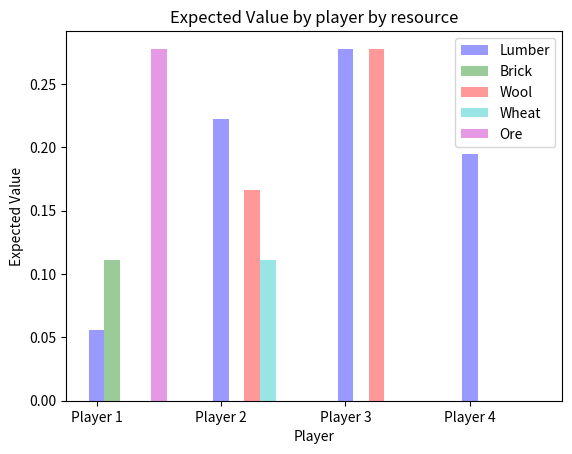

Write the Python code that produced this figure.
# input:
# player
#  settlement/city
#   adj resources
#    number
"""
input = [[playernumber settlement/city [adjresources] [adjnumbers]],
[playernumber settlement/city [adjresources] [adjnumbers]],
[playernumber settlement/city [adjresources] [adjnumbers]]]
settlement/city:
0 - settlement
1 - city
resources:
lumber, brick, wool, wheat, ore
probabilities:
2 - 1/36
3 - 2/36
4 - 3/36
5 - 4/36
6 - 5/36
!!7!!
8 - 5/36
9 - 4/36
10 - 3/36
11 - 2/36
12 - 1/36

not realistic example:
list_of_buildings = [
[1, settlement, ['lumber','brick','ore'], [2,11,6]],
[1, settlement, ['lumber','brick','ore'], [2,11,6]],
[2, city, ['lumber','wool','wheat'], [9,10,11]],
[3, city, ['lumber','wool'], [6,8]],
[4, settlement, ['lumber','lumber'], [4,5]]
]


"""

probabilities = {
2: 1/36,
3: 2/36,
4: 3/36,
5: 4/36,
6: 5/36,
7: 6/36,
8: 5/36,
9: 4/36,
10: 3/36,
11: 2/36,
12: 1/36
}

def calculateExpectedValue(list_of_buildings):
    output = {1: {
        'lumber': 0,
        'brick': 0,
        'wool': 0,
        'wheat': 0,
        'ore': 0
        },
        2: {
        'lumber': 0,
        'brick': 0,
        'wool': 0,
        'wheat': 0,
        'ore': 0
        },
        3: {
        'lumber': 0,
        'brick': 0,
        'wool': 0,
        'wheat': 0,
        'ore': 0
        },
        4: {
        'lumber': 0,
        'brick': 0,
        'wool': 0,
        'wheat': 0,
        'ore': 0
        }
    }

    for villageData in list_of_buildings:
        playerNumber = villageData[0]
        settlementType = 1 if villageData[1] == 'settlement' else 2
        for i in range(len(villageData[2])):
            adjResource = villageData[2][i]
            adjResourceNumber = villageData[3][i]
            if adjResource == 'lumber':
                output[playerNumber]['lumber'] += probabilities[adjResourceNumber]*settlementType
            elif adjResource == 'brick':
                output[playerNumber]['brick'] += probabilities[adjResourceNumber]*settlementType
            elif adjResource == 'wool':
                output[playerNumber]['wool'] += probabilities[adjResourceNumber]*settlementType
            elif adjResource == 'wheat':
                output[playerNumber]['wheat'] += probabilities[adjResourceNumber]*settlementType
            elif adjResource == 'ore':
                output[playerNumber]['ore'] += probabilities[adjResourceNumber]*settlementType
    return output

list_of_buildings = [
[1, 'settlement', ['lumber','brick','ore'], [2,11,6]],
[1, 'settlement', ['lumber','brick','ore'], [2,11,6]],
[2, 'city', ['lumber','wool','wheat'], [9,10,11]],
[3, 'city', ['lumber','wool'], [6,8]],
[4, 'settlement', ['lumber','lumber'], [4,5]]
]

expected_value = calculateExpectedValue(list_of_buildings)
for i in range(1,5):
    print(i)
    print(expected_value[i])

"""
Bar chart demo with pairs of bars grouped for easy comparison.
"""
import numpy as np
import matplotlib.pyplot as plt


n_groups = 4

expected_values_lumber = (expected_value[1]['lumber'],expected_value[2]['lumber'],expected_value[3]['lumber'],expected_value[4]['lumber'])
expected_values_brick = (expected_value[1]['brick'],expected_value[2]['brick'],expected_value[3]['brick'],expected_value[4]['brick'])
expected_values_wool = (expected_value[1]['wool'],expected_value[2]['wool'],expected_value[3]['wool'],expected_value[4]['wool'])
expected_values_wheat = (expected_value[1]['wheat'],expected_value[2]['wheat'],expected_value[3]['wheat'],expected_value[4]['wheat'])
expected_values_ore = (expected_value[1]['ore'],expected_value[2]['ore'],expected_value[3]['ore'],expected_value[4]['ore'])

fig, ax = plt.subplots()

index = np.arange(n_groups)
bar_width = 1/8
opacity = 0.4

rects1 = plt.bar(index, expected_values_lumber, bar_width,
                 alpha=opacity,
                 color='b',
                 label='Lumber')

rects2 = plt.bar(index + 1*bar_width, expected_values_brick, bar_width,
                 alpha=opacity,
                 color='g',
                 label='Brick')
rects3 = plt.bar(index + 2*bar_width, expected_values_wool, bar_width,
                 alpha=opacity,
                 color='r',
                 label='Wool')

rects4 = plt.bar(index + 3*bar_width, expected_values_wheat, bar_width,
                 alpha=opacity,
                 color='c',
                 label='Wheat')

rects5 = plt.bar(index + 4*bar_width, expected_values_ore, bar_width,
                 alpha=opacity,
                 color='m',
                 label='Ore')


plt.xlabel('Player')
plt.ylabel('Expected Value')
plt.title('Expected Value by player by resource')
plt.xticks(index, ('Player 1', 'Player 2', 'Player 3', 'Player 4'))
plt.legend()

#plt.tight_layout()
plt.show()
